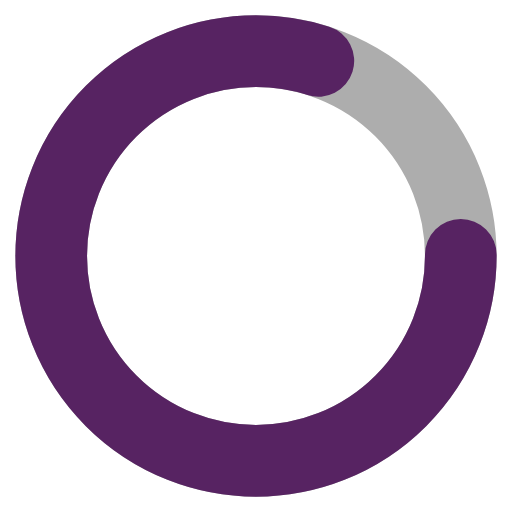
t = 0.00 s
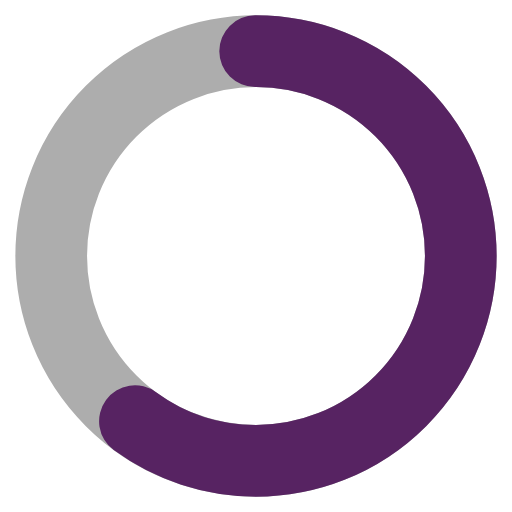
t = 0.25 s
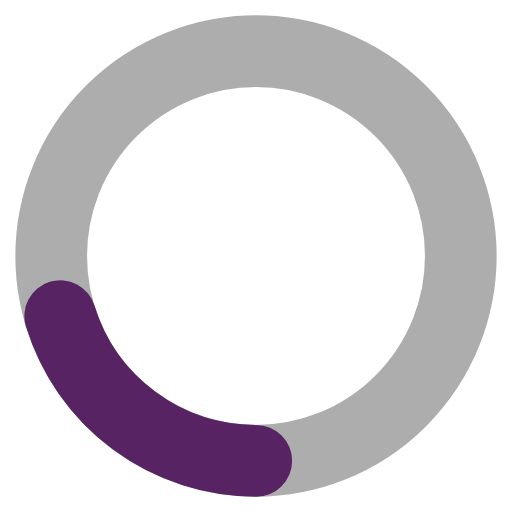
t = 0.75 s
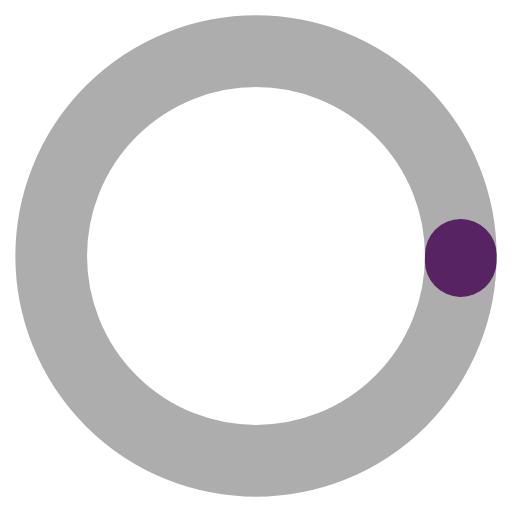
t = 1.00 s
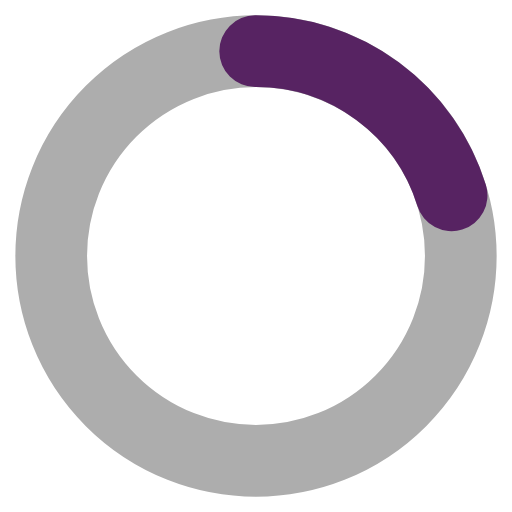
t = 1.25 s
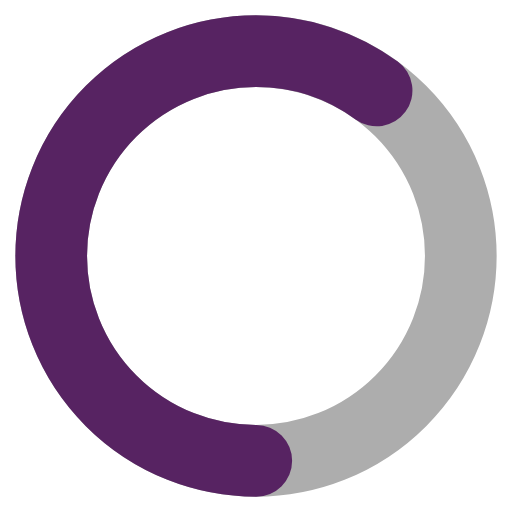
t = 1.75 s

The animated SVG that drew these frames (rendered in a browser with its animation timeline set to each time). Animation: 2 SMIL elements (animate=2); one cycle of 2.00 s, repeats indefinitely.

<?xml version="1.0" encoding="utf-8"?><svg width='128px' height='128px' xmlns="http://www.w3.org/2000/svg" viewBox="0 0 100 100" preserveAspectRatio="xMidYMid" class="uil-ring-alt"><rect x="0" y="0" width="100" height="100" fill="none" class="bk"></rect><circle cx="50" cy="50" r="40" stroke="#adadad" fill="none" stroke-width="14" stroke-linecap="round"></circle><circle cx="50" cy="50" r="40" stroke="#572362" fill="none" stroke-width="14" stroke-linecap="round"><animate attributeName="stroke-dashoffset" dur="2s" repeatCount="indefinite" from="0" to="502"></animate><animate attributeName="stroke-dasharray" dur="2s" repeatCount="indefinite" values="200.8 50.19999999999999;1 250;200.8 50.19999999999999"></animate></circle></svg>